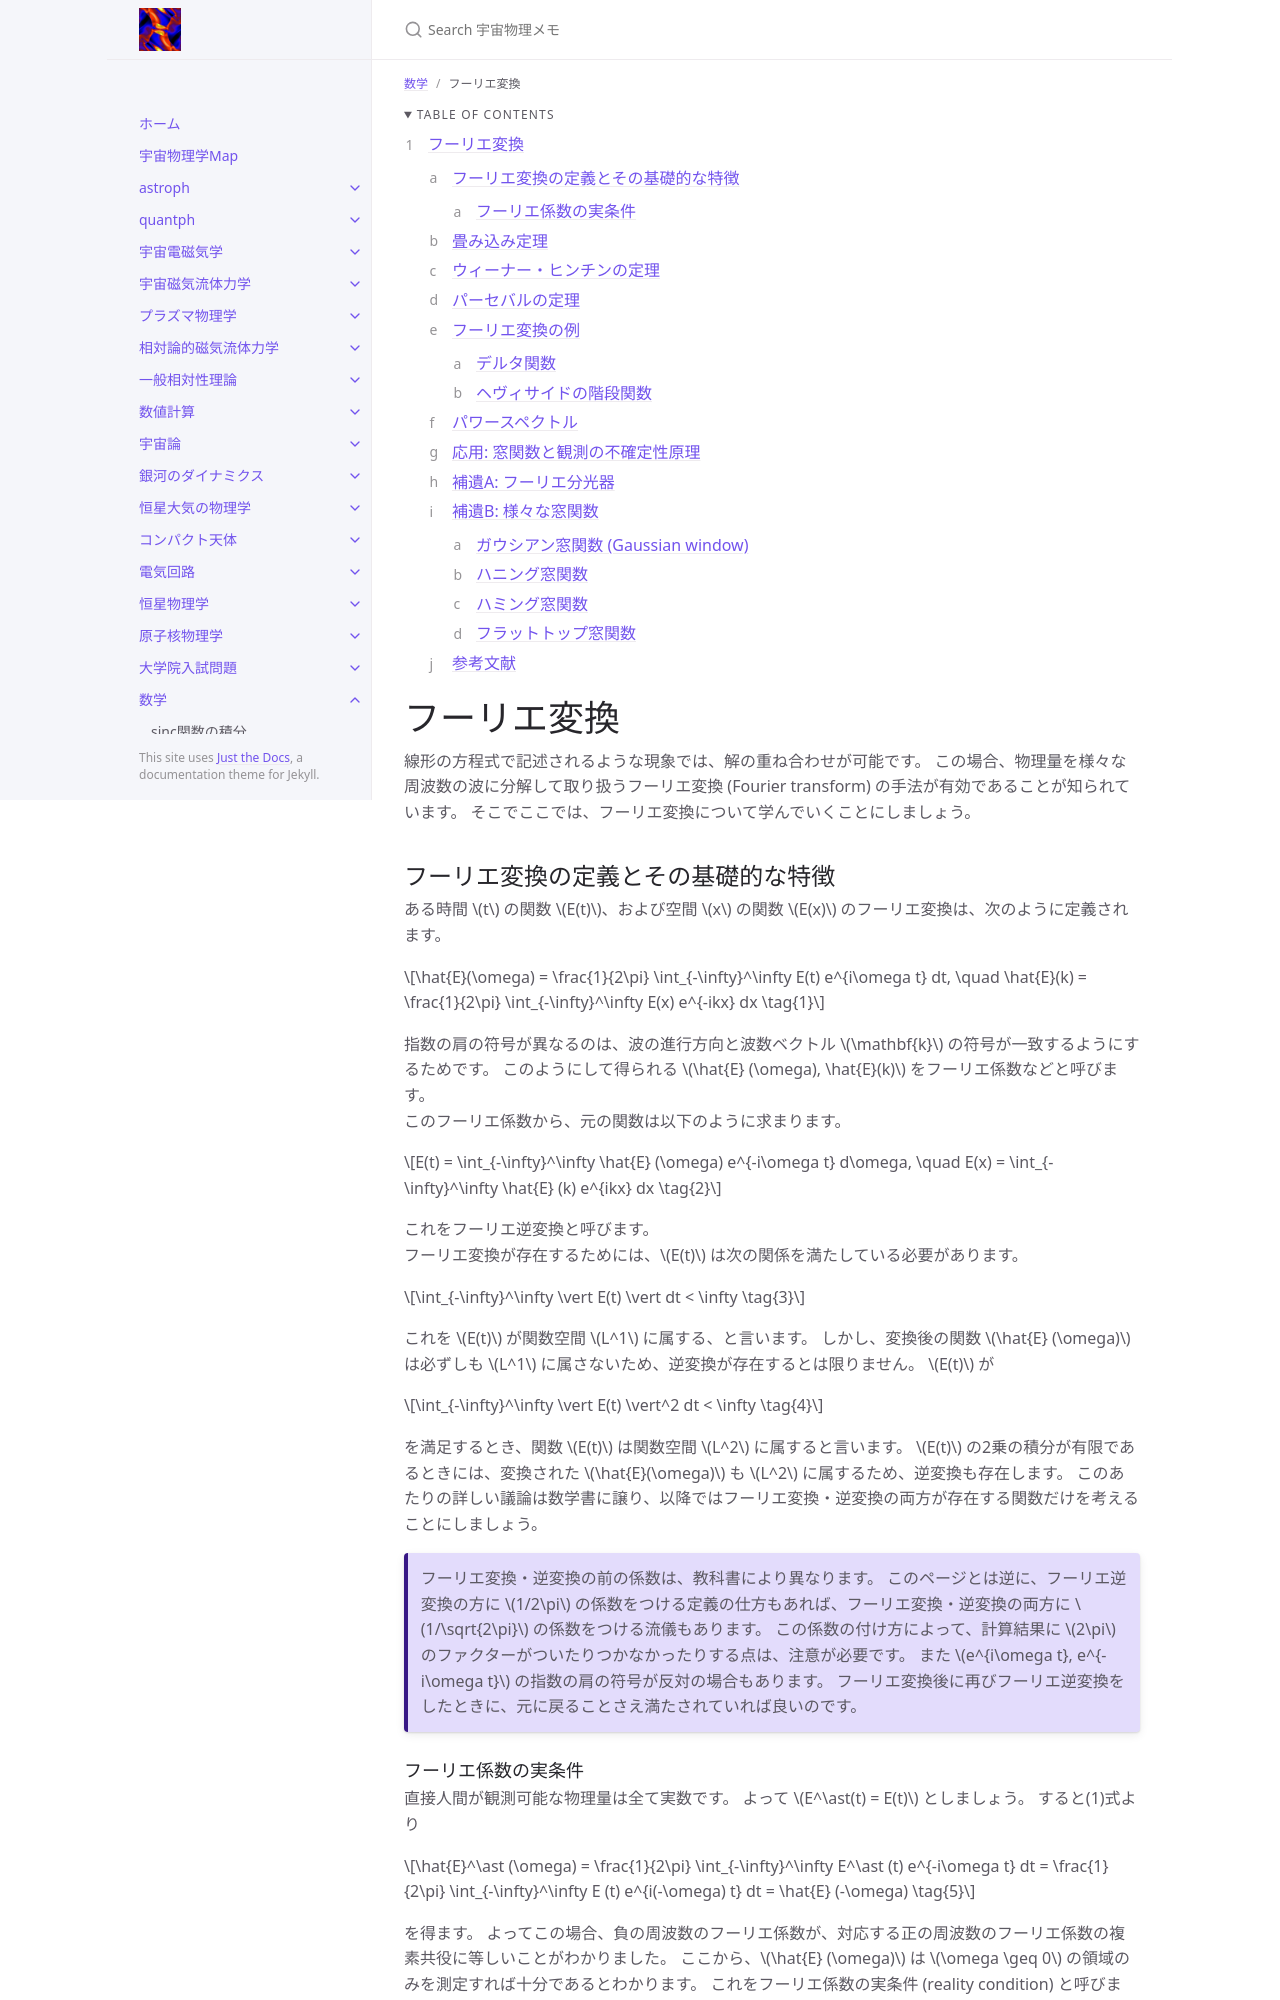

repository: github-nakasho/github-nakasho.github.io · page: math/fourier_transform.html · generator: jekyll

---
layout: default
title: フーリエ変換
parent: 数学
math: mathjax3
permalink: /math/fourier_transform
nav_order: 21
---

{: .no_toc }

<details open markdown="block">
  <summary>
    Table of contents
  </summary>
  {: .text-delta }
1. TOC
{:toc}
</details>

{% include adsense.html %}

# フーリエ変換

線形の方程式で記述されるような現象では、解の重ね合わせが可能です。
この場合、物理量を様々な周波数の波に分解して取り扱うフーリエ変換 (Fourier transform) の手法が有効であることが知られています。
そこでここでは、フーリエ変換について学んでいくことにしましょう。

## フーリエ変換の定義とその基礎的な特徴

ある時間 $$t$$ の関数 $$E(t)$$、および空間 $$x$$ の関数 $$E(x)$$ のフーリエ変換は、次のように定義されます。

$$
\hat{E}(\omega) 
= \frac{1}{2\pi} \int_{-\infty}^\infty E(t) e^{i\omega t} dt, \quad \hat{E}(k) 
= \frac{1}{2\pi} \int_{-\infty}^\infty E(x) e^{-ikx} dx \tag{1}
$$

指数の肩の符号が異なるのは、波の進行方向と波数ベクトル $$\mathbf{k}$$ の符号が一致するようにするためです。
このようにして得られる $$\hat{E} (\omega), \hat{E}(k)$$ をフーリエ係数などと呼びます。  
このフーリエ係数から、元の関数は以下のように求まります。

$$
E(t) 
= \int_{-\infty}^\infty \hat{E} (\omega) e^{-i\omega t} d\omega, \quad E(x) 
= \int_{-\infty}^\infty \hat{E} (k) e^{ikx} dx \tag{2}
$$

これをフーリエ逆変換と呼びます。  
フーリエ変換が存在するためには、$$E(t)$$ は次の関係を満たしている必要があります。

$$
\int_{-\infty}^\infty \vert E(t) \vert dt 
< \infty \tag{3}
$$

これを $$E(t)$$ が関数空間 $$L^1$$ に属する、と言います。
しかし、変換後の関数 $$\hat{E} (\omega)$$ は必ずしも $$L^1$$ に属さないため、逆変換が存在するとは限りません。
$$E(t)$$ が

$$
\int_{-\infty}^\infty \vert E(t) \vert^2 dt 
< \infty \tag{4}
$$

を満足するとき、関数 $$E(t)$$ は関数空間 $$L^2$$ に属すると言います。
$$E(t)$$ の2乗の積分が有限であるときには、変換された $$\hat{E}(\omega)$$ も $$L^2$$ に属するため、逆変換も存在します。
このあたりの詳しい議論は数学書に譲り、以降ではフーリエ変換・逆変換の両方が存在する関数だけを考えることにしましょう。

{: .note }
フーリエ変換・逆変換の前の係数は、教科書により異なります。
このページとは逆に、フーリエ逆変換の方に $$1/2\pi$$ の係数をつける定義の仕方もあれば、フーリエ変換・逆変換の両方に $$1/\sqrt{2\pi}$$ の係数をつける流儀もあります。
この係数の付け方によって、計算結果に $$2\pi$$ のファクターがついたりつかなかったりする点は、注意が必要です。
また $$e^{i\omega t}, e^{-i\omega t}$$ の指数の肩の符号が反対の場合もあります。
フーリエ変換後に再びフーリエ逆変換をしたときに、元に戻ることさえ満たされていれば良いのです。

### フーリエ係数の実条件

直接人間が観測可能な物理量は全て実数です。
よって $$E^\ast(t) = E(t)$$ としましょう。
すると(1)式より

$$
\hat{E}^\ast (\omega) 
= \frac{1}{2\pi} \int_{-\infty}^\infty E^\ast (t) e^{-i\omega t} dt 
= \frac{1}{2\pi} \int_{-\infty}^\infty E (t) e^{i(-\omega) t} dt 
= \hat{E} (-\omega) \tag{5}
$$

を得ます。
よってこの場合、負の周波数のフーリエ係数が、対応する正の周波数のフーリエ係数の複素共役に等しいことがわかりました。
ここから、$$\hat{E} (\omega)$$ は $$\omega \geq 0$$ の領域のみを測定すれば十分であるとわかります。
これをフーリエ係数の実条件 (reality condition) と呼びます。

{: .note }
波数についても同様のことが言えます。
しかし、端数の正負は波動の進行方向を表しているため、正負の区別を残しておく必要があるでしょう。
